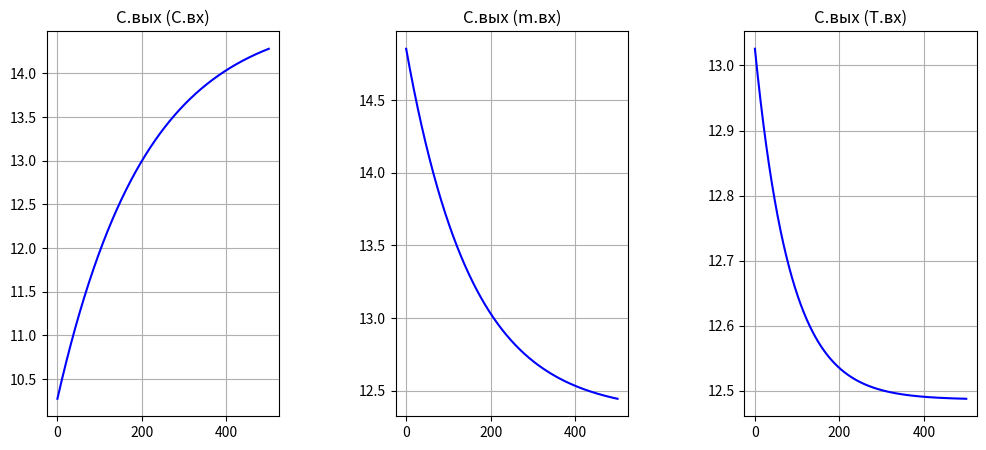

Write the Python code that produced this figure.
import math
import matplotlib.pyplot as plt

kt = 5000
t = 5000
ct = 4187
Tr = 90
r = 2.26 * 10 ** 6
F = 10

sigma = 0.12
S = 0.75
P_null = 7900
P_first = 7600

delta_C_vh = 3
delta_m_vh = 2.8
delta_T_vh = -5

C0, C1 = 7, 12
m0, m1 = 3.9, 5.4
T0, T1 = 125, 145

t = 0
t_max = 500
delta_t = 0.1

C_vhod = 10
m_vhod = 4
T_vhod = 138

C_vihod = []
m_vihod = []
T_vihod = []

C, m, T, vr = [], [], [], []
c = lambda m_vh, C_vh, C_vihod, T0, m_vt: (m_vh * C_vh - C_vihod * sigma * math.sqrt(P_null + M(m_vh, m_vt) / S - P_first) - C_vihod * dM(m_vh, m_vt, T0)) / M(m_vh, m_vt)  # из файла

f = lambda C_vh, m_vh, T_vh: (m_vh * C_vh * (ct * Tr - r)) / (kt * F * (T_vh - Tr) + m_vh * (ct * Tr - r))

M = lambda m_vh, m_vt: S * ((((m_vh - m_vt) / sigma) ** 2) + P_first - P_null)

dM = lambda m_vh, m_vt, T0: ((r * m_vh - r * sigma * math.sqrt(P_null + M(m_vh, m_vt) / S - P_first) - kt * F * (T0 - Tr) - ((m_vh - sigma * math.sqrt(P_null + M(m_vh, m_vt) / S - P_first)) * ct * Tr)) / (r - ct * Tr))  # из файла

cc = f(C0, m_vhod, T_vhod)

C0 += delta_C_vh
m_vt = m_vhod - ((m_vhod * C0) / cc)

while t < t_max:
    t = t + delta_t
    vr.append(t)

t = 0
while t < t_max:
    t = t + delta_t
    cc = cc + (c(m_vhod, C0, cc, T_vhod, m_vt) * delta_t)
    C.append(cc)

t = 0
cc = f(C_vhod, m0, T_vhod)
m0 += delta_m_vh
m_vt = m0 - ((m0 * C_vhod) / cc)
while t < t_max:
    t = t + delta_t
    cc = cc + c(m0, C_vhod, cc, T_vhod, m_vt) * delta_t
    m.append(cc)

t = 0
cc = f(C_vhod, m_vhod, T0)
T0 += delta_T_vh
m_vt = m_vhod - ((m_vhod * C_vhod) / cc)
while t < t_max:
    t = t + delta_t
    cc = cc + c(m_vhod, C_vhod, cc, T0, m_vt) * delta_t
    T.append(cc)

fig, axes = plt.subplots(nrows=1, ncols=3, figsize=(12, 5))

axes[0].set(title='С.вых (C.вх)')
axes[1].set(title='С.вых (m.вх)')
axes[2].set(title='С.вых (T.вх)')
axes[0].grid(True)
axes[1].grid(True)
axes[2].grid(True)
axes[0].plot(vr, C, color='blue')
axes[1].plot(vr, m, color='blue')
axes[2].plot(vr, T, color='blue')

plt.subplots_adjust(wspace=0.5, hspace=0)
plt.show()